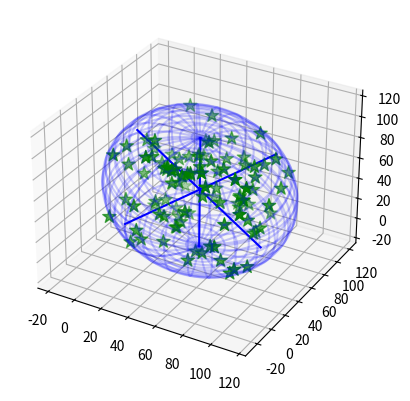

The script that saved this image:
#!/usr/bin/python

from __future__ import division
from mpl_toolkits.mplot3d import Axes3D
import matplotlib.pyplot as plt
import sys
import numpy as np
from numpy import linalg
from random import random

class EllipsoidTool:
    """Some stuff for playing with ellipsoids"""
    def __init__(self): pass
    
    def getMinVolEllipse(self, P=None, tolerance=0.01):
        """ Find the minimum volume ellipsoid which holds all the points
        
        Based on work by Nima Moshtagh
        http://www.mathworks.com/matlabcentral/fileexchange/9542
        and also by looking at:
        http://cctbx.sourceforge.net/current/python/scitbx.math.minimum_covering_ellipsoid.html
        Which is based on the first reference anyway!
        
        Here, P is a numpy array of N dimensional points like this:
        P = [[x,y,z,...], <-- one point per line
             [x,y,z,...],
             [x,y,z,...]]
        
        Returns:
        (center, radii, rotation)
        
        """
        (N, d) = np.shape(P)
        d = float(d)
    
        # Q will be our working array
        Q = np.vstack([np.copy(P.T), np.ones(N)]) 
        QT = Q.T
        
        # initializations
        err = 1.0 + tolerance
        u = (1.0 / N) * np.ones(N)

        # Khachiyan Algorithm
        while err > tolerance:
            V = np.dot(Q, np.dot(np.diag(u), QT))
            M = np.diag(np.dot(QT , np.dot(linalg.inv(V), Q)))    # M the diagonal vector of an NxN matrix
            j = np.argmax(M)
            maximum = M[j]
            step_size = (maximum - d - 1.0) / ((d + 1.0) * (maximum - 1.0))
            new_u = (1.0 - step_size) * u
            new_u[j] += step_size
            err = np.linalg.norm(new_u - u)
            u = new_u

        # center of the ellipse 
        center = np.dot(P.T, u)
    
        # the A matrix for the ellipse
        A = linalg.inv(
                       np.dot(P.T, np.dot(np.diag(u), P)) - 
                       np.array([[a * b for b in center] for a in center])
                       ) / d
                       
        # Get the values we'd like to return
        U, s, rotation = linalg.svd(A)
        radii = 1.0/np.sqrt(s)
        
        return (center, radii, rotation)

    def getEllipsoidVolume(self, radii):
        """Calculate the volume of the blob"""
        return 4./3.*np.pi*radii[0]*radii[1]*radii[2]

    def plotEllipsoid(self, center, radii, rotation, ax=None, plotAxes=False, cageColor='b', cageAlpha=0.2):
        """Plot an ellipsoid"""
        make_ax = ax == None
        if make_ax:
            fig = plt.figure()
            ax = fig.add_subplot(111, projection='3d')
            
        u = np.linspace(0.0, 2.0 * np.pi, 100)
        v = np.linspace(0.0, np.pi, 100)
        
        # cartesian coordinates that correspond to the spherical angles:
        x = radii[0] * np.outer(np.cos(u), np.sin(v))
        y = radii[1] * np.outer(np.sin(u), np.sin(v))
        z = radii[2] * np.outer(np.ones_like(u), np.cos(v))
        # rotate accordingly
        for i in range(len(x)):
            for j in range(len(x)):
                [x[i,j],y[i,j],z[i,j]] = np.dot([x[i,j],y[i,j],z[i,j]], rotation) + center
    
        if plotAxes:
            # make some purdy axes
            axes = np.array([[radii[0],0.0,0.0],
                             [0.0,radii[1],0.0],
                             [0.0,0.0,radii[2]]])
            # rotate accordingly
            for i in range(len(axes)):
                axes[i] = np.dot(axes[i], rotation)
    
    
            # plot axes
            for p in axes:
                X3 = np.linspace(-p[0], p[0], 100) + center[0]
                Y3 = np.linspace(-p[1], p[1], 100) + center[1]
                Z3 = np.linspace(-p[2], p[2], 100) + center[2]
                ax.plot(X3, Y3, Z3, color=cageColor)
    
        # plot ellipsoid
        ax.plot_wireframe(x, y, z,  rstride=4, cstride=4, color=cageColor, alpha=cageAlpha)
        
        if make_ax:
            plt.show()
            plt.close(fig)
            del fig
        
if __name__ == "__main__":
    # make 100 random points
    P = np.reshape([random()*100 for i in range(300)], (100, 3))

    # find the ellipsoid
    ET = EllipsoidTool()
    (center, radii, rotation) = ET.getMinVolEllipse(P, .01)

    fig = plt.figure()
    ax = fig.add_subplot(111, projection='3d')

    # plot points
    ax.scatter(P[:,0], P[:,1], P[:,2], color='g', marker='*', s=100)

    # plot ellipsoid
    ET.plotEllipsoid(center, radii, rotation, ax=ax, plotAxes=True)
    
    plt.show()
    plt.close(fig)
    del fig
